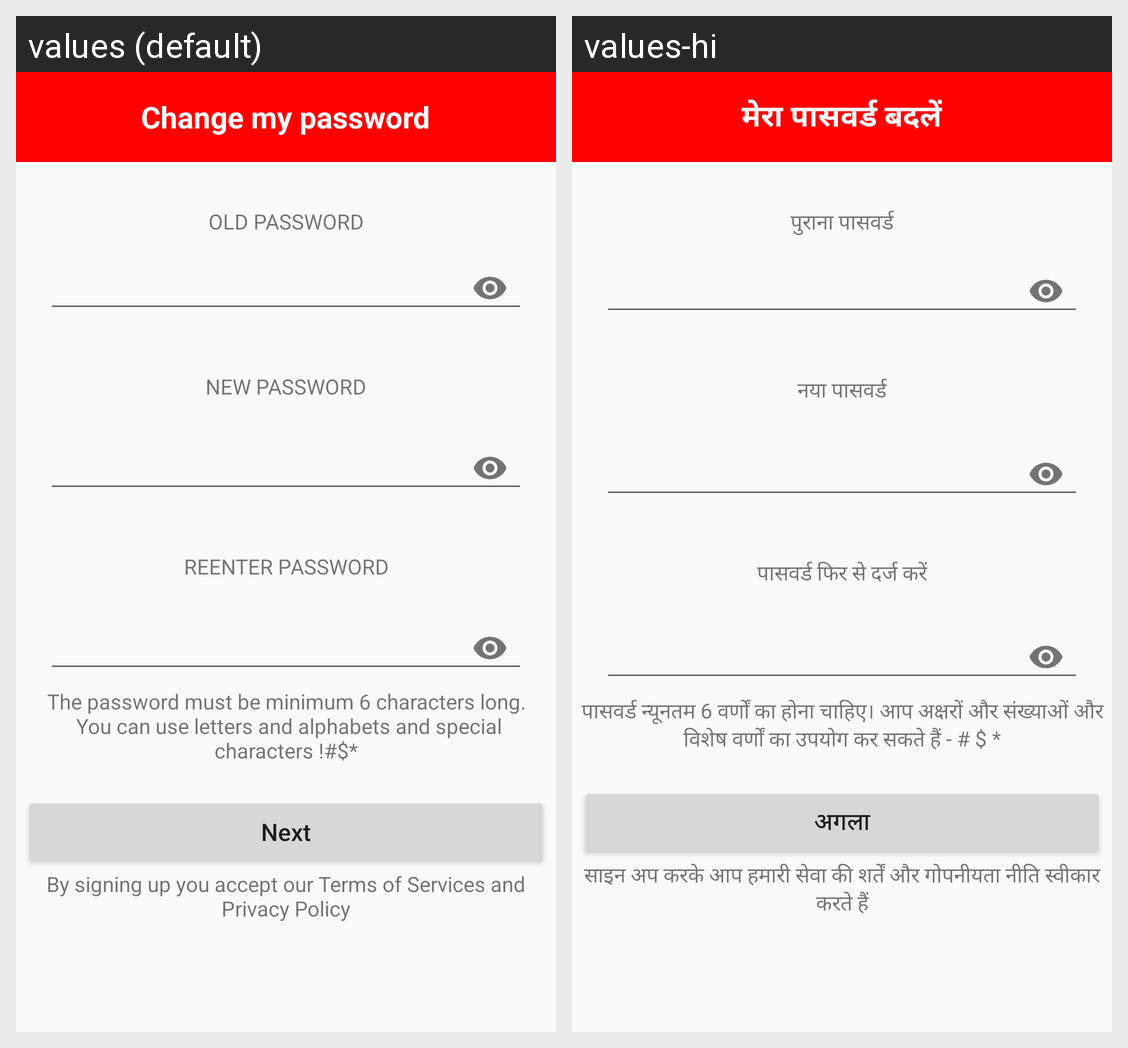

The same Android screen rendered under two of its app's locales, left to right. List the strings drawn on it with the default value and each locale's translation.
Android screen res/layout/activity_change_my_password.xml rendered under 2 locales, left to right: values (default), values-hi. Device: Nexus 5 (rendered at 1080×1920; each locale shown at half size, 540×960, under a caption strip naming it); theme AppTheme.
Strings drawn on this screen, with the default value and each locale's value (text and hints the layout hard-codes, and strings that could not be matched under every locale, appear in the picture but are not listed):

heltcmp
  values: Change my password
  values-hi: मेरा पासवर्ड बदलें

helOp
  values: OLD PASSWORD
  values-hi: पुराना पासवर्ड

helNp
  values: NEW PASSWORD
  values-hi: नया पासवर्ड

helNpr
  values: REENTER PASSWORD
  values-hi: पासवर्ड फिर से दर्ज करें

regEnterPassDec
  values: The password must be minimum 6 characters long.
       You can use letters and alphabets and special characters !#$*
  values-hi: पासवर्ड न्यूनतम 6 वर्णों का होना चाहिए। आप अक्षरों और संख्याओं और विशेष वर्णों का उपयोग कर सकते हैं - # $ *

regNext
  values: Next
  values-hi: अगला

regDescOne
  values: By signing up you accept our Terms of Services and Privacy Policy
  values-hi: साइन अप करके आप हमारी सेवा की शर्तें और गोपनीयता नीति स्वीकार करते हैं
